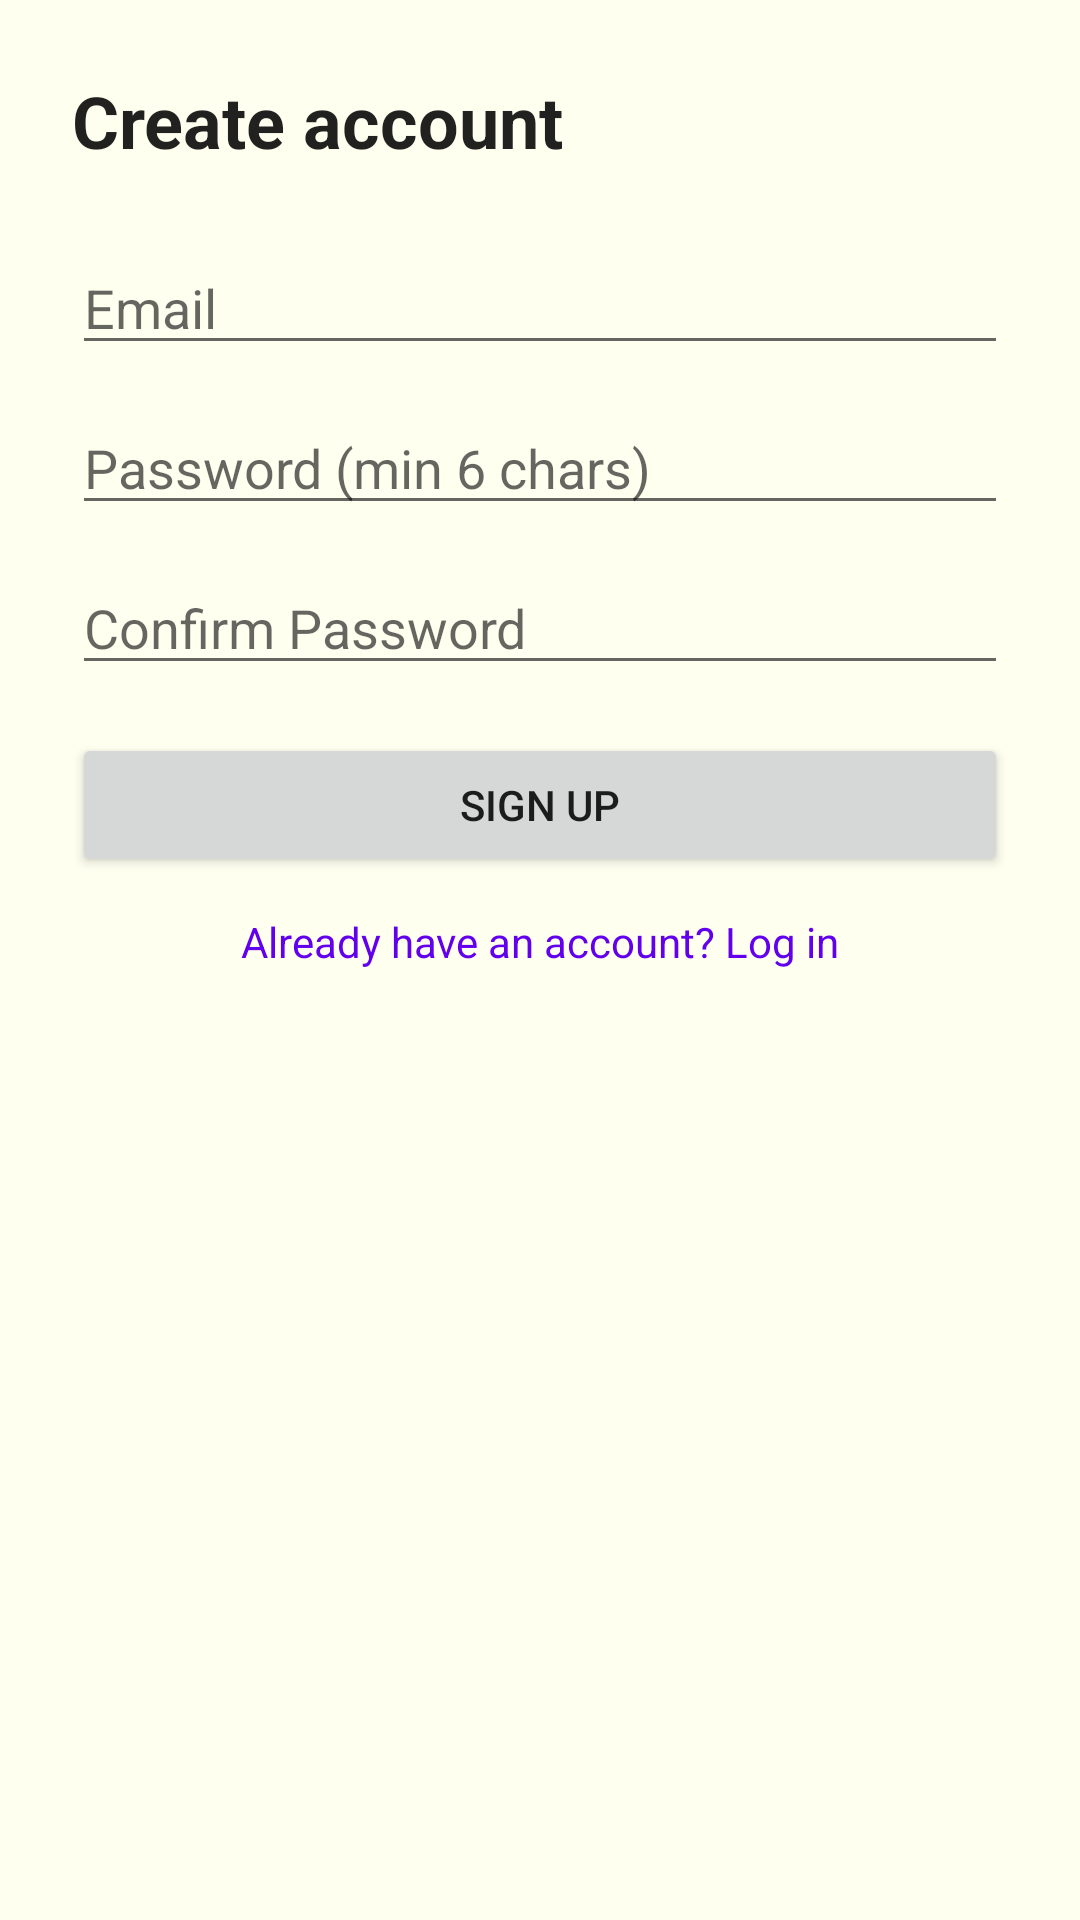

Android layout source for this screen:
<!-- AndroidManifest.xml: application theme Theme.MoodTunes -->
<!-- res/layout/activity_signup.xml -->
<?xml version="1.0" encoding="utf-8"?>
<androidx.constraintlayout.widget.ConstraintLayout xmlns:android="http://schemas.android.com/apk/res/android"
    xmlns:app="http://schemas.android.com/apk/res-auto"
    android:layout_width="match_parent"
    android:layout_height="match_parent"
    android:padding="24dp"
    android:background="#FFFFF0">

    <TextView
        android:id="@+id/tv_signup_title"
        android:layout_width="0dp"
        android:layout_height="wrap_content"
        android:text="Create account"
        android:textAppearance="?attr/textAppearanceHeadline5"
        android:textStyle="bold"
        app:layout_constraintTop_toTopOf="parent"
        app:layout_constraintStart_toStartOf="parent"
        app:layout_constraintEnd_toEndOf="parent" />

    <EditText
        android:id="@+id/et_email"
        android:layout_width="0dp"
        android:layout_height="wrap_content"
        android:hint="Email"
        android:inputType="textEmailAddress"
        android:autofillHints="emailAddress"
        app:layout_constraintTop_toBottomOf="@id/tv_signup_title"
        app:layout_constraintStart_toStartOf="parent"
        app:layout_constraintEnd_toEndOf="parent"
        android:layout_marginTop="24dp" />

    <EditText
        android:id="@+id/et_password"
        android:layout_width="0dp"
        android:layout_height="wrap_content"
        android:hint="Password (min 6 chars)"
        android:inputType="textPassword"
        android:autofillHints="password"
        app:layout_constraintTop_toBottomOf="@id/et_email"
        app:layout_constraintStart_toStartOf="parent"
        app:layout_constraintEnd_toEndOf="parent"
        android:layout_marginTop="12dp" />

    <EditText
        android:id="@+id/et_confirm_password"
        android:layout_width="0dp"
        android:layout_height="wrap_content"
        android:hint="Confirm Password"
        android:inputType="textPassword"
        app:layout_constraintTop_toBottomOf="@id/et_password"
        app:layout_constraintStart_toStartOf="parent"
        app:layout_constraintEnd_toEndOf="parent"
        android:layout_marginTop="12dp" />

    <TextView
        android:id="@+id/tv_error"
        android:layout_width="0dp"
        android:layout_height="wrap_content"
        android:textColor="#B00020"
        android:visibility="gone"
        app:layout_constraintTop_toBottomOf="@id/et_confirm_password"
        app:layout_constraintStart_toStartOf="parent"
        app:layout_constraintEnd_toEndOf="parent"
        android:layout_marginTop="8dp" />

    <Button
        android:id="@+id/btn_signup"
        android:layout_width="0dp"
        android:layout_height="wrap_content"
        android:text="Sign Up"
        app:layout_constraintTop_toBottomOf="@id/tv_error"
        app:layout_constraintStart_toStartOf="parent"
        app:layout_constraintEnd_toEndOf="parent"
        android:layout_marginTop="16dp" />

    <ProgressBar
        android:id="@+id/progress"
        android:layout_width="48dp"
        android:layout_height="48dp"
        android:visibility="gone"
        app:layout_constraintTop_toBottomOf="@id/btn_signup"
        app:layout_constraintStart_toStartOf="parent"
        app:layout_constraintEnd_toEndOf="parent"
        android:layout_marginTop="16dp" />

    <TextView
        android:id="@+id/tv_login_link"
        android:layout_width="wrap_content"
        android:layout_height="wrap_content"
        android:text="Already have an account? Log in"
        android:textColor="?attr/colorPrimary"
        android:paddingTop="12dp"
        app:layout_constraintTop_toBottomOf="@id/progress"
        app:layout_constraintStart_toStartOf="parent"
        app:layout_constraintEnd_toEndOf="parent" />

</androidx.constraintlayout.widget.ConstraintLayout>
<!-- resources referenced by this layout -->
<resources>
  <style name="Theme.MoodTunes" parent="Theme.MaterialComponents.DayNight.DarkActionBar">
          <item name="colorPrimary">#6200EE</item>
          <item name="colorPrimaryVariant">#3700B3</item>
          <item name="colorOnPrimary">#FFFFFF</item>
      </style>
</resources>
